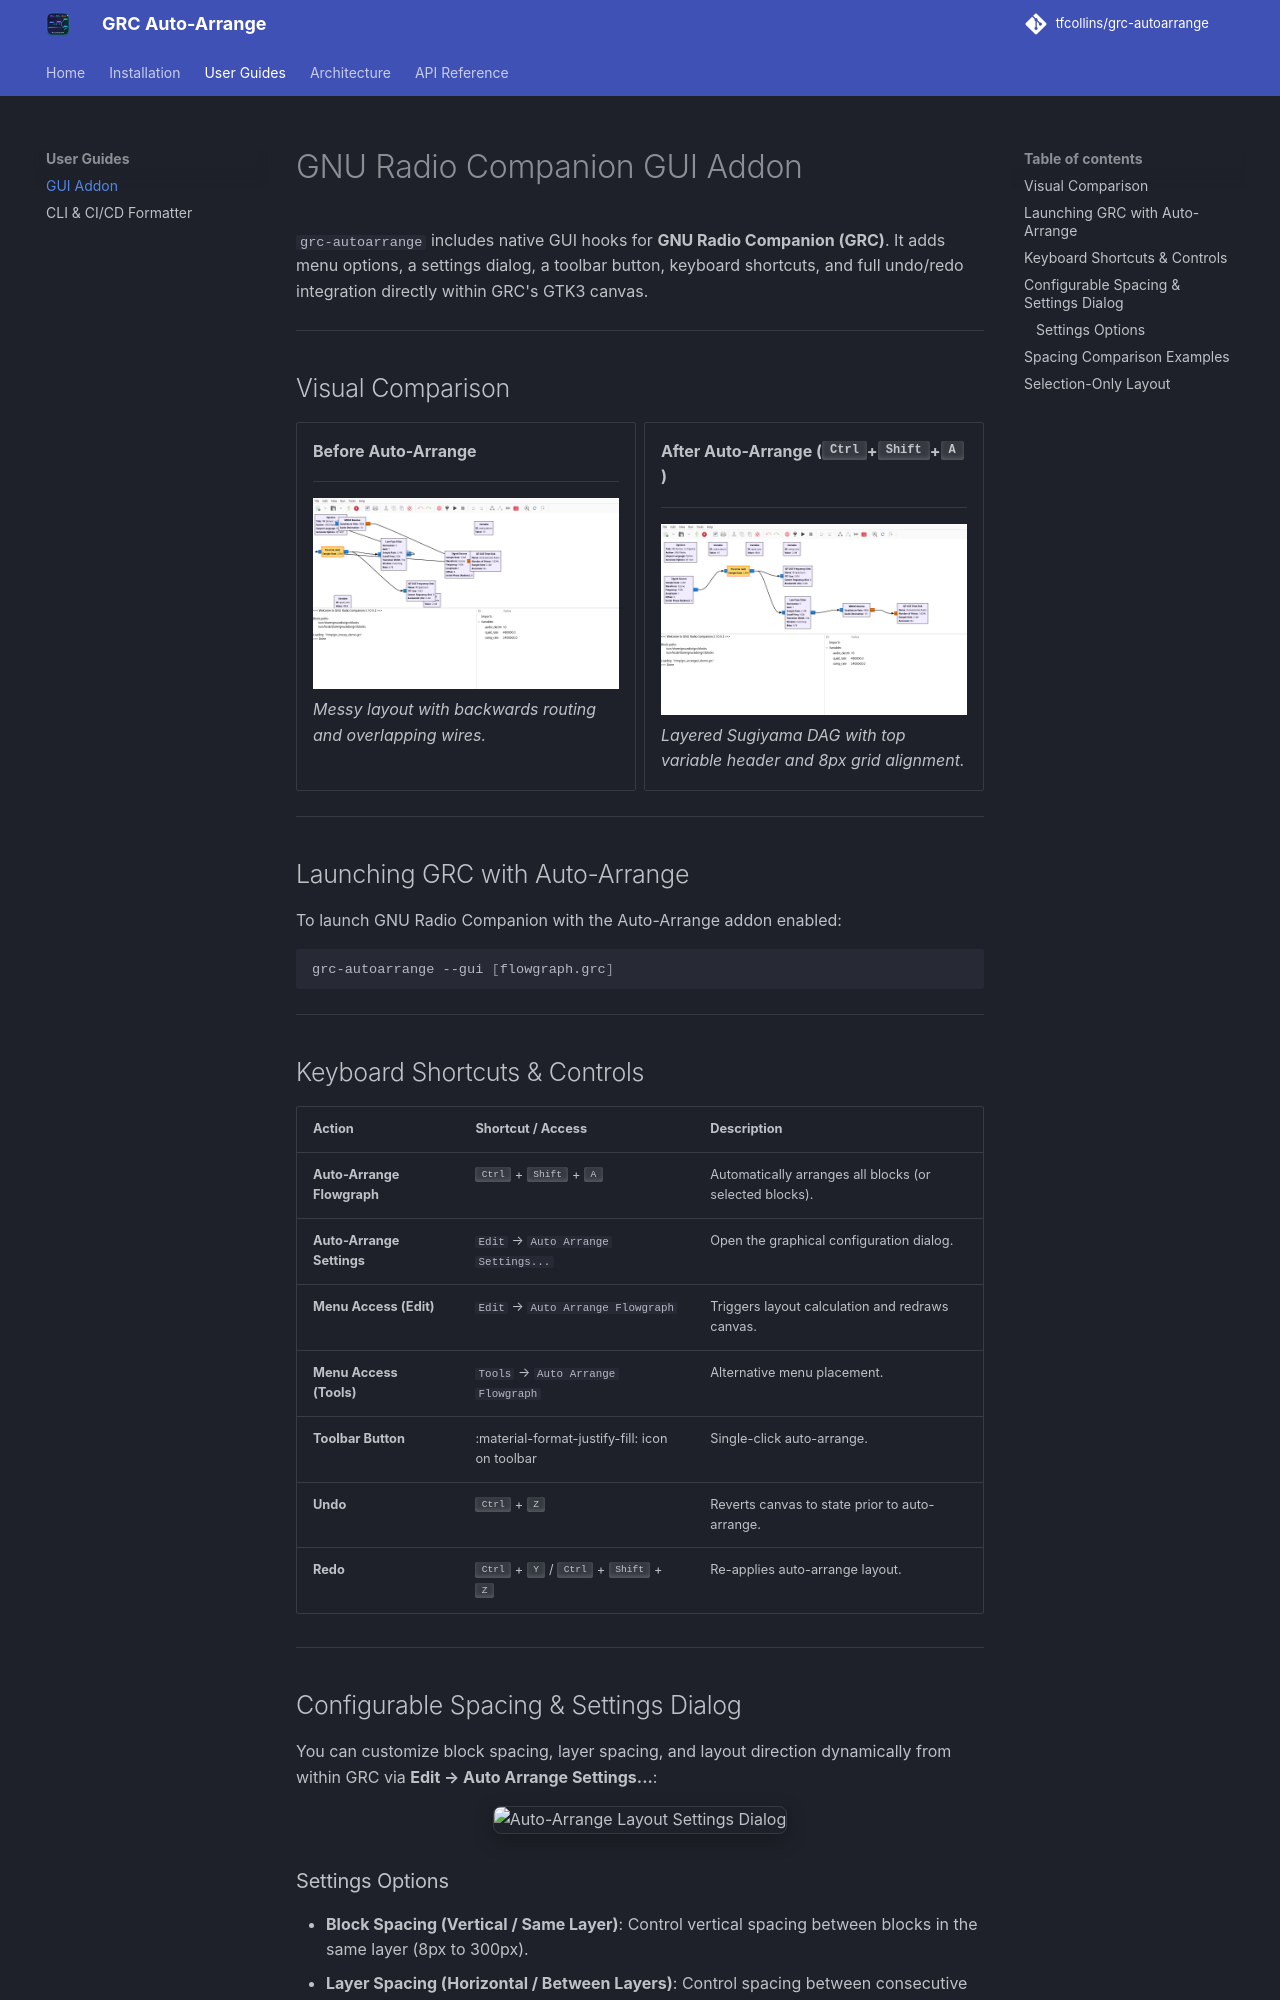

repository: tfcollins/grc-autoarrange · page: gui_addon/index.html · generator: mkdocs

# GNU Radio Companion GUI Addon

`grc-autoarrange` includes native GUI hooks for **GNU Radio Companion (GRC)**. It adds menu options, a settings dialog, a toolbar button, keyboard shortcuts, and full undo/redo integration directly within GRC's GTK3 canvas.

---

## Visual Comparison

<div class="grid cards" markdown>

-   __Before Auto-Arrange__

    ---

    ![Before Auto-Arrange](assets/grc_window_before.png)
    *Messy layout with backwards routing and overlapping wires.*

-   __After Auto-Arrange (<kbd>Ctrl</kbd>+<kbd>Shift</kbd>+<kbd>A</kbd>)__

    ---

    ![After Auto-Arrange](assets/grc_window_after.png)
    *Layered Sugiyama DAG with top variable header and 8px grid alignment.*

</div>

---

## Launching GRC with Auto-Arrange

To launch GNU Radio Companion with the Auto-Arrange addon enabled:

```bash
grc-autoarrange --gui [flowgraph.grc]
```

---

## Keyboard Shortcuts & Controls

| Action | Shortcut / Access | Description |
| :--- | :--- | :--- |
| **Auto-Arrange Flowgraph** | <kbd>Ctrl</kbd> + <kbd>Shift</kbd> + <kbd>A</kbd> | Automatically arranges all blocks (or selected blocks). |
| **Auto-Arrange Settings** | `Edit` &rarr; `Auto Arrange Settings...` | Open the graphical configuration dialog. |
| **Menu Access (Edit)** | `Edit` &rarr; `Auto Arrange Flowgraph` | Triggers layout calculation and redraws canvas. |
| **Menu Access (Tools)** | `Tools` &rarr; `Auto Arrange Flowgraph` | Alternative menu placement. |
| **Toolbar Button** | :material-format-justify-fill: icon on toolbar | Single-click auto-arrange. |
| **Undo** | <kbd>Ctrl</kbd> + <kbd>Z</kbd> | Reverts canvas to state prior to auto-arrange. |
| **Redo** | <kbd>Ctrl</kbd> + <kbd>Y</kbd> / <kbd>Ctrl</kbd> + <kbd>Shift</kbd> + <kbd>Z</kbd> | Re-applies auto-arrange layout. |

---

## Configurable Spacing & Settings Dialog

You can customize block spacing, layer spacing, and layout direction dynamically from within GRC via **Edit &rarr; Auto Arrange Settings...**:

<p align="center">
  <img src="assets/grc_settings_dialog.png" alt="Auto-Arrange Layout Settings Dialog" width="420" style="border-radius: 8px; border: 1px solid var(--md-default-fg-color--lightest); box-shadow: 0 6px 20px rgba(0,0,0,0.25);"/>
</p>

### Settings Options
- **Block Spacing (Vertical / Same Layer)**: Control vertical spacing between blocks in the same layer (8px to 300px).
- **Layer Spacing (Horizontal / Between Layers)**: Control spacing between consecutive processing stages (8px to 400px).
- **Flow Direction**: Choose `RIGHT` (standard left-to-right), `DOWN` (top-to-bottom), `LEFT`, or `UP`.
- **Header Columns**: Set fixed column count for top variable header or `0` for auto-wrap.
- **Save as Default**: Persists your preferences to `~/.config/gnuradio/grc_autoarrange.json` so every future session uses them.

---
